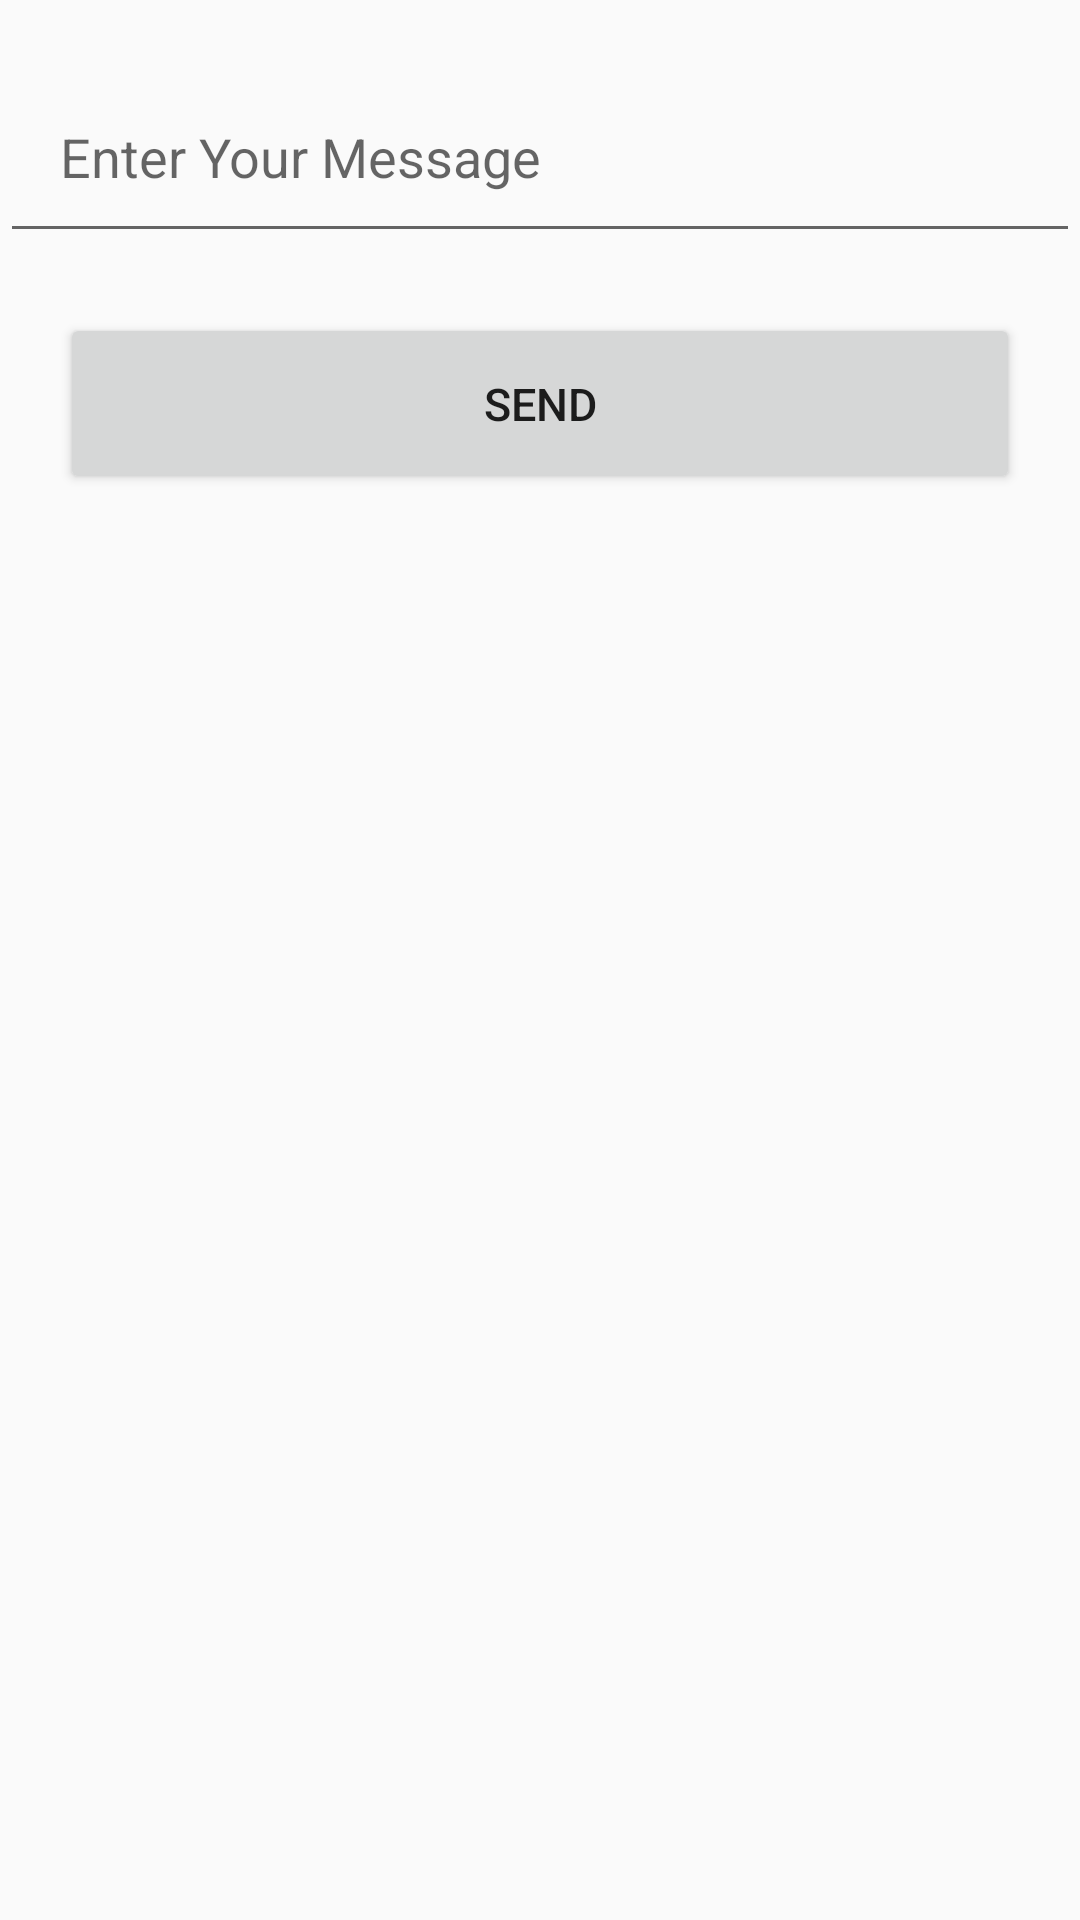

Android layout source for this screen:
<!-- AndroidManifest.xml: application theme AppTheme -->
<!-- res/layout/activity_home_2.xml -->
<?xml version="1.0" encoding="utf-8"?>
<RelativeLayout xmlns:android="http://schemas.android.com/apk/res/android"
	xmlns:tools="http://schemas.android.com/tools"
	android:layout_width="match_parent"
	android:layout_height="match_parent"
	tools:context="com.example.skalootapp.MainActivity$Page_2">


	<ScrollView android:id="@+id/scroll_msg"
		android:layout_width="match_parent"
		android:layout_height="match_parent">
		<LinearLayout
			android:layout_width="match_parent"
			android:layout_height="wrap_content"
			android:orientation="vertical">

				<EditText
					android:id="@+id/edit_message"
					android:layout_width="match_parent"
					android:layout_height="wrap_content"
					android:padding="20dp"
					android:layout_marginTop="20dp"
					android:layout_weight="0"
					android:hint="@string/edit_message"
					android:inputType="text" />

				<Button
					android:id="@+id/button_send"
					android:layout_width="match_parent"
					android:layout_height="wrap_content"
					android:layout_margin="20dp"
					android:textSize="15sp"
					android:padding="20dp"
					android:onClick="sendMessage"
					android:text="@string/button_send" />

		</LinearLayout>
	</ScrollView>

</RelativeLayout>
<!-- resources referenced by this layout -->
<resources>
  <string name="button_send">Send</string>
  <string name="edit_message">Enter Your Message</string>
  <style name="AppTheme" parent="Theme.AppCompat.Light.DarkActionBar">
          
          <item name="colorPrimary">@color/colorPrimary</item>
          <item name="colorPrimaryDark">@color/colorPrimaryDark</item>
          <item name="colorAccent">@color/colorAccent</item>
      </style>
  <!-- not gathered from this repository: default colours our renderer supplied (Android Studio template values) -->
  <color name="colorPrimary">#FF6200EE</color>
  <color name="colorPrimaryDark">#FF3700B3</color>
  <color name="colorAccent">#FF03DAC5</color>
</resources>
